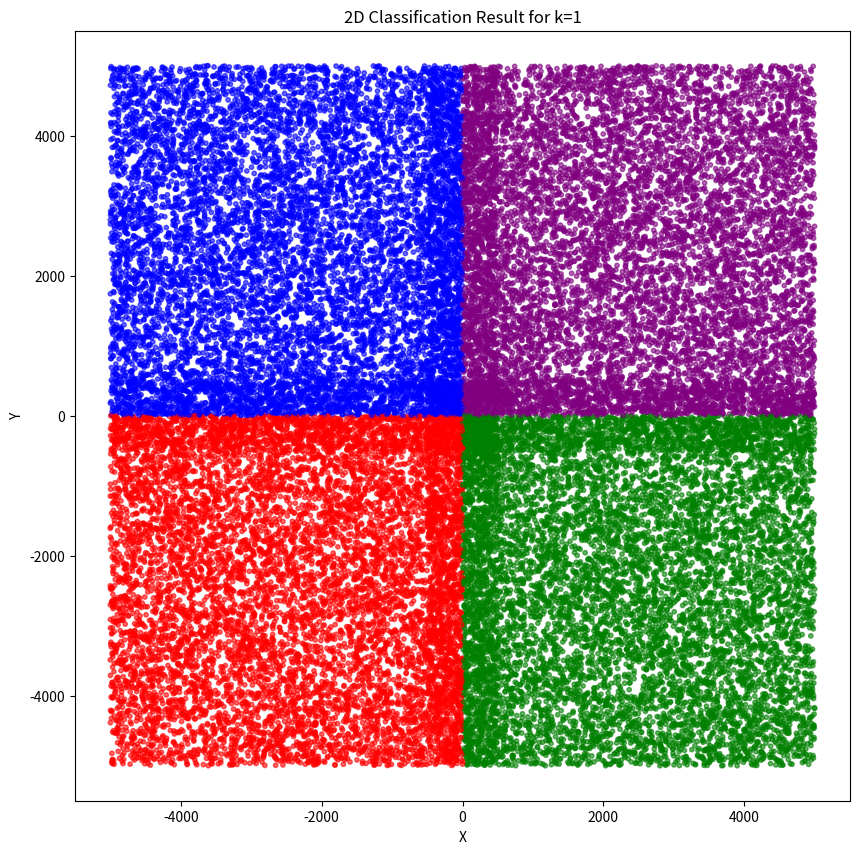
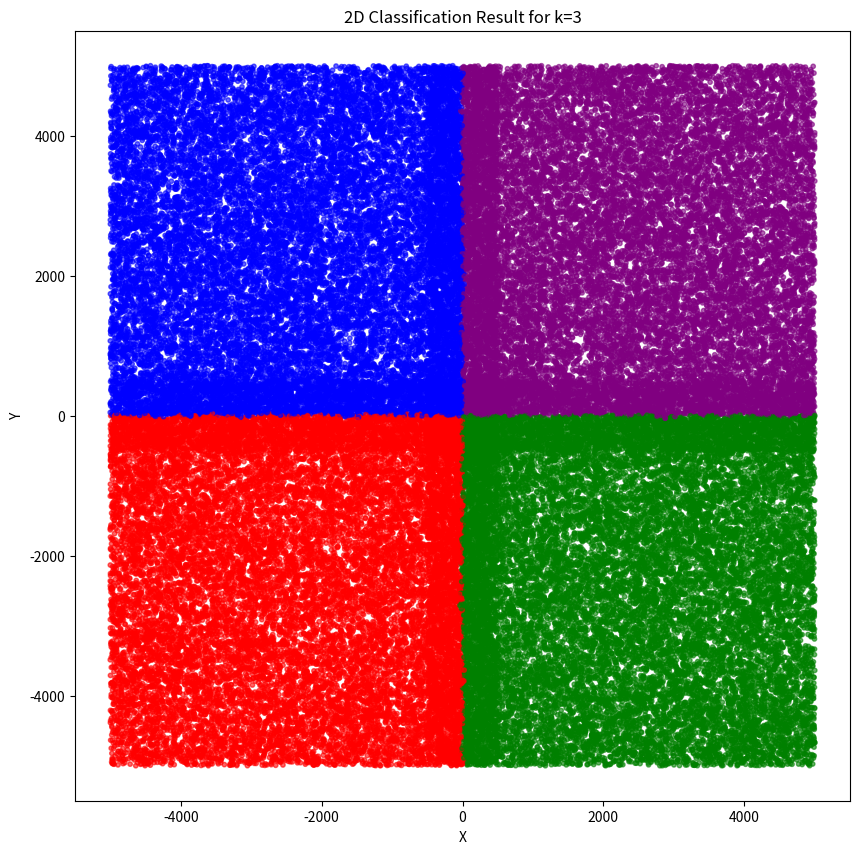
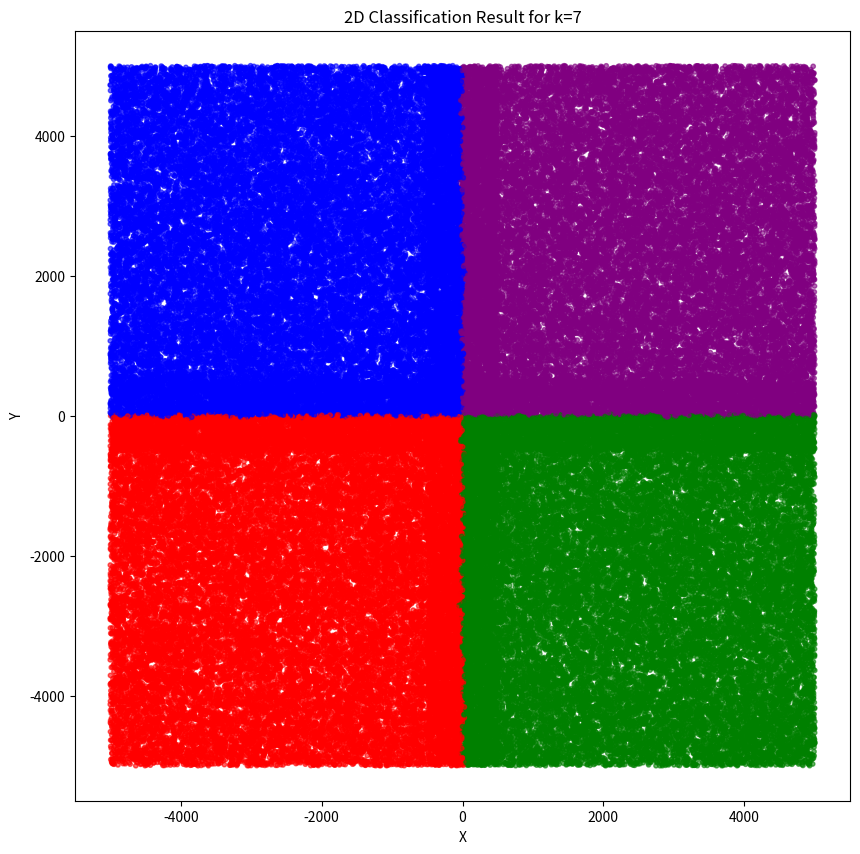
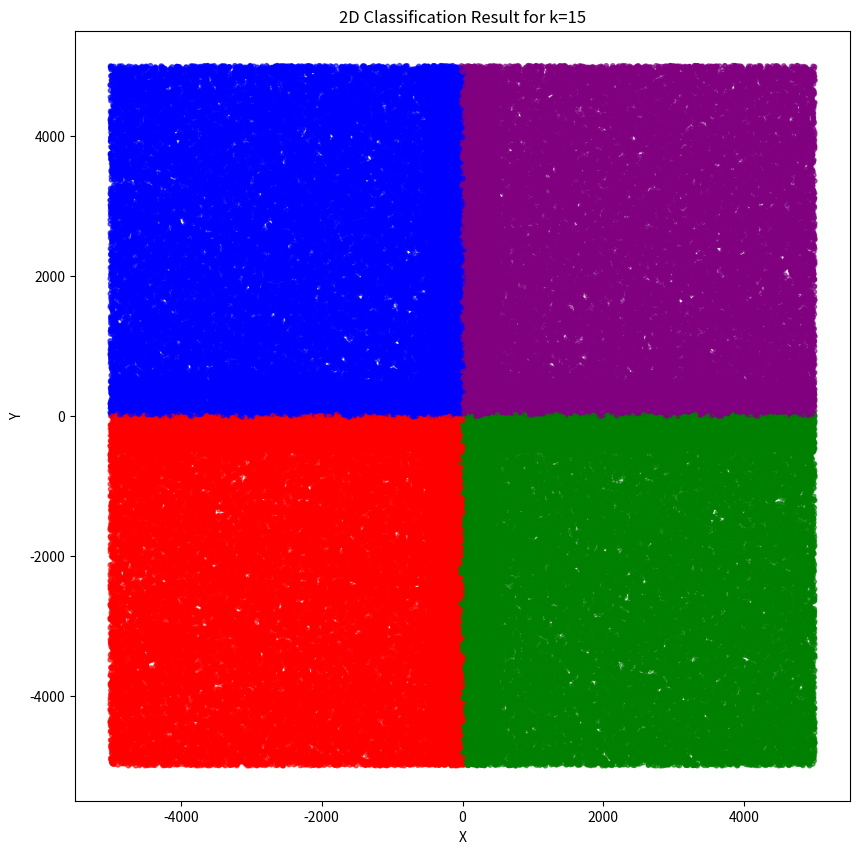

These figures' Python source, in order:
import random
import numpy as np
import matplotlib.pyplot as plt
from collections import Counter
from scipy.spatial import KDTree

# Define initial points for each class
points = {
    "R": [(-4500, -4400), (-4100, -3000), (-1800, -2400), (-2500, -3400), (-2000, -1400)],
    "G": [(4500, -4400), (4100, -3000), (1800, -2400), (2500, -3400), (2000, -1400)],
    "B": [(-4500, 4400), (-4100, 3000), (-1800, 2400), (-2500, 3400), (-2000, 1400)],
    "P": [(4500, 4400), (4100, 3000), (1800, 2400), (2500, 3400), (2000, 1400)]
}

# Initialize points and class labels for KDTree setup
all_points = []
all_labels = []

for label, coords in points.items():
    all_points.extend(coords)
    all_labels.extend([label] * len(coords))

# Build the initial KDTree
tree = KDTree(all_points)

# Define colors for visualization
colors = {'R': 'red', 'G': 'green', 'B': 'blue', 'P': 'purple'}


def classify(X, Y, k):
    # Find the k nearest neighbors
    distances, indices = tree.query((X, Y), k)

    # Ensure indices is a list (even if k=1 returns a single integer)
    if k == 1:
        indices = [indices]  # Wrap in a list if it's a single value

    # Retrieve their labels and find the most common label among them
    nearest_labels = [all_labels[i] for i in indices]
    most_common = Counter(nearest_labels).most_common(1)
    return most_common[0][0]

# Function to generate new points based on probabilities
def generate_point(label):
    if label == "R":
        x = random.randint(-5000, 500) if random.random() < 0.99 else random.randint(-5000, 5000)
        y = random.randint(-5000, 500) if random.random() < 0.99 else random.randint(-5000, 5000)
    elif label == "G":
        x = random.randint(-500, 5000) if random.random() < 0.99 else random.randint(-5000, 5000)
        y = random.randint(-5000, 500) if random.random() < 0.99 else random.randint(-5000, 5000)
    elif label == "B":
        x = random.randint(-5000, 500) if random.random() < 0.99 else random.randint(-5000, 5000)
        y = random.randint(-500, 5000) if random.random() < 0.99 else random.randint(-5000, 5000)
    elif label == "P":
        x = random.randint(-500, 5000) if random.random() < 0.99 else random.randint(-5000, 5000)
        y = random.randint(-500, 5000) if random.random() < 0.99 else random.randint(-5000, 5000)
    return (x, y)

# Experiment with different values of k
k_values = [1, 3, 7, 15]

for k in k_values:
    correct = 0
    new_points = []
    new_labels = []

    for _ in range(10000):
        for label in ["R", "G", "B", "P"]:
            x, y = generate_point(label)
            classified_label = classify(x, y, k)
            if classified_label == label:
                correct += 1
            new_points.append((x, y))
            new_labels.append(classified_label)

    # Update KDTree with new points and labels for next classifications
    all_points.extend(new_points)
    all_labels.extend(new_labels)
    tree = KDTree(all_points)  # Rebuild KDTree with updated points

    # Calculate and print accuracy
    accuracy = correct / 40000
    print(f'Accuracy for k={k}: {accuracy:.2%}')

    # Visualization for each k value
    x_coords = [p[0] for p in all_points]
    y_coords = [p[1] for p in all_points]
    label_colors = [colors[l] for l in all_labels]

    plt.figure(figsize=(10, 10))
    plt.scatter(x_coords, y_coords, c=label_colors, s=10, alpha=0.6)
    plt.title(f'2D Classification Result for k={k}')
    plt.xlabel('X')
    plt.ylabel('Y')
    plt.show()